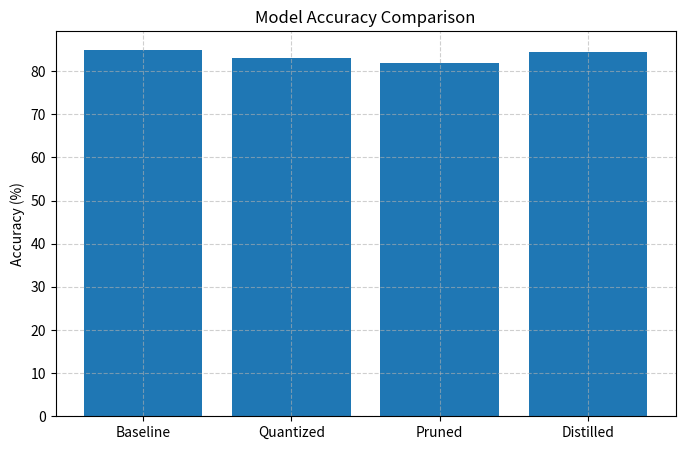
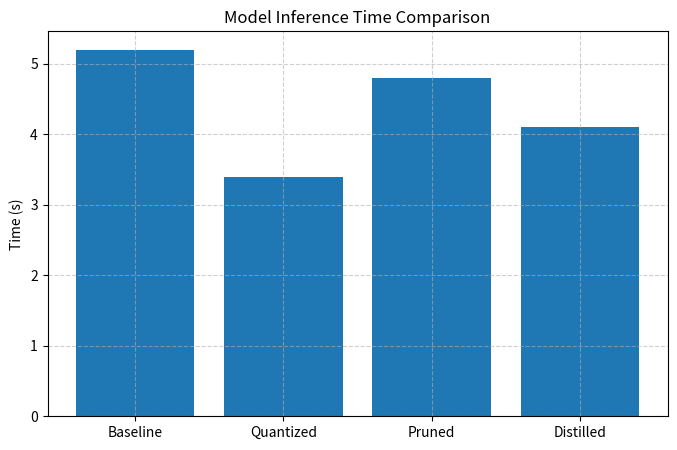
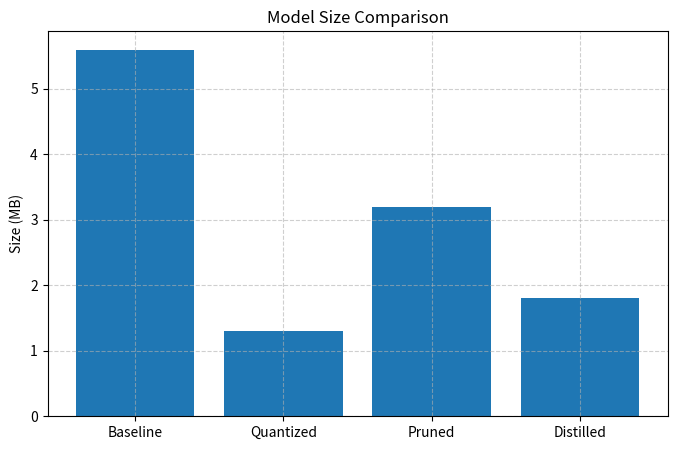

The matplotlib source for these figures, in order:
# Benchmark Visualization (benchmark_visualization.ipynb)
import matplotlib.pyplot as plt
import pandas as pd

# Manually enter the results from the Python script
results = {
    'Model': ['Baseline', 'Quantized', 'Pruned', 'Distilled'],
    'Accuracy (%)': [85.0, 83.0, 82.0, 84.5],  # Replace with actual values
    'Inference Time (s)': [5.2, 3.4, 4.8, 4.1],  # Replace with actual values
    'Size (MB)': [5.6, 1.3, 3.2, 1.8]  # Replace with actual values
}

# Create DataFrame
df = pd.DataFrame(results)

# Plot Accuracy
plt.figure(figsize=(8, 5))
plt.bar(df['Model'], df['Accuracy (%)'])
plt.title('Model Accuracy Comparison')
plt.ylabel('Accuracy (%)')
plt.grid(True, linestyle='--', alpha=0.6)
plt.show()

# Plot Inference Time
plt.figure(figsize=(8, 5))
plt.bar(df['Model'], df['Inference Time (s)'])
plt.title('Model Inference Time Comparison')
plt.ylabel('Time (s)')
plt.grid(True, linestyle='--', alpha=0.6)
plt.show()

# Plot Model Size
plt.figure(figsize=(8, 5))
plt.bar(df['Model'], df['Size (MB)'])
plt.title('Model Size Comparison')
plt.ylabel('Size (MB)')
plt.grid(True, linestyle='--', alpha=0.6)
plt.show()
